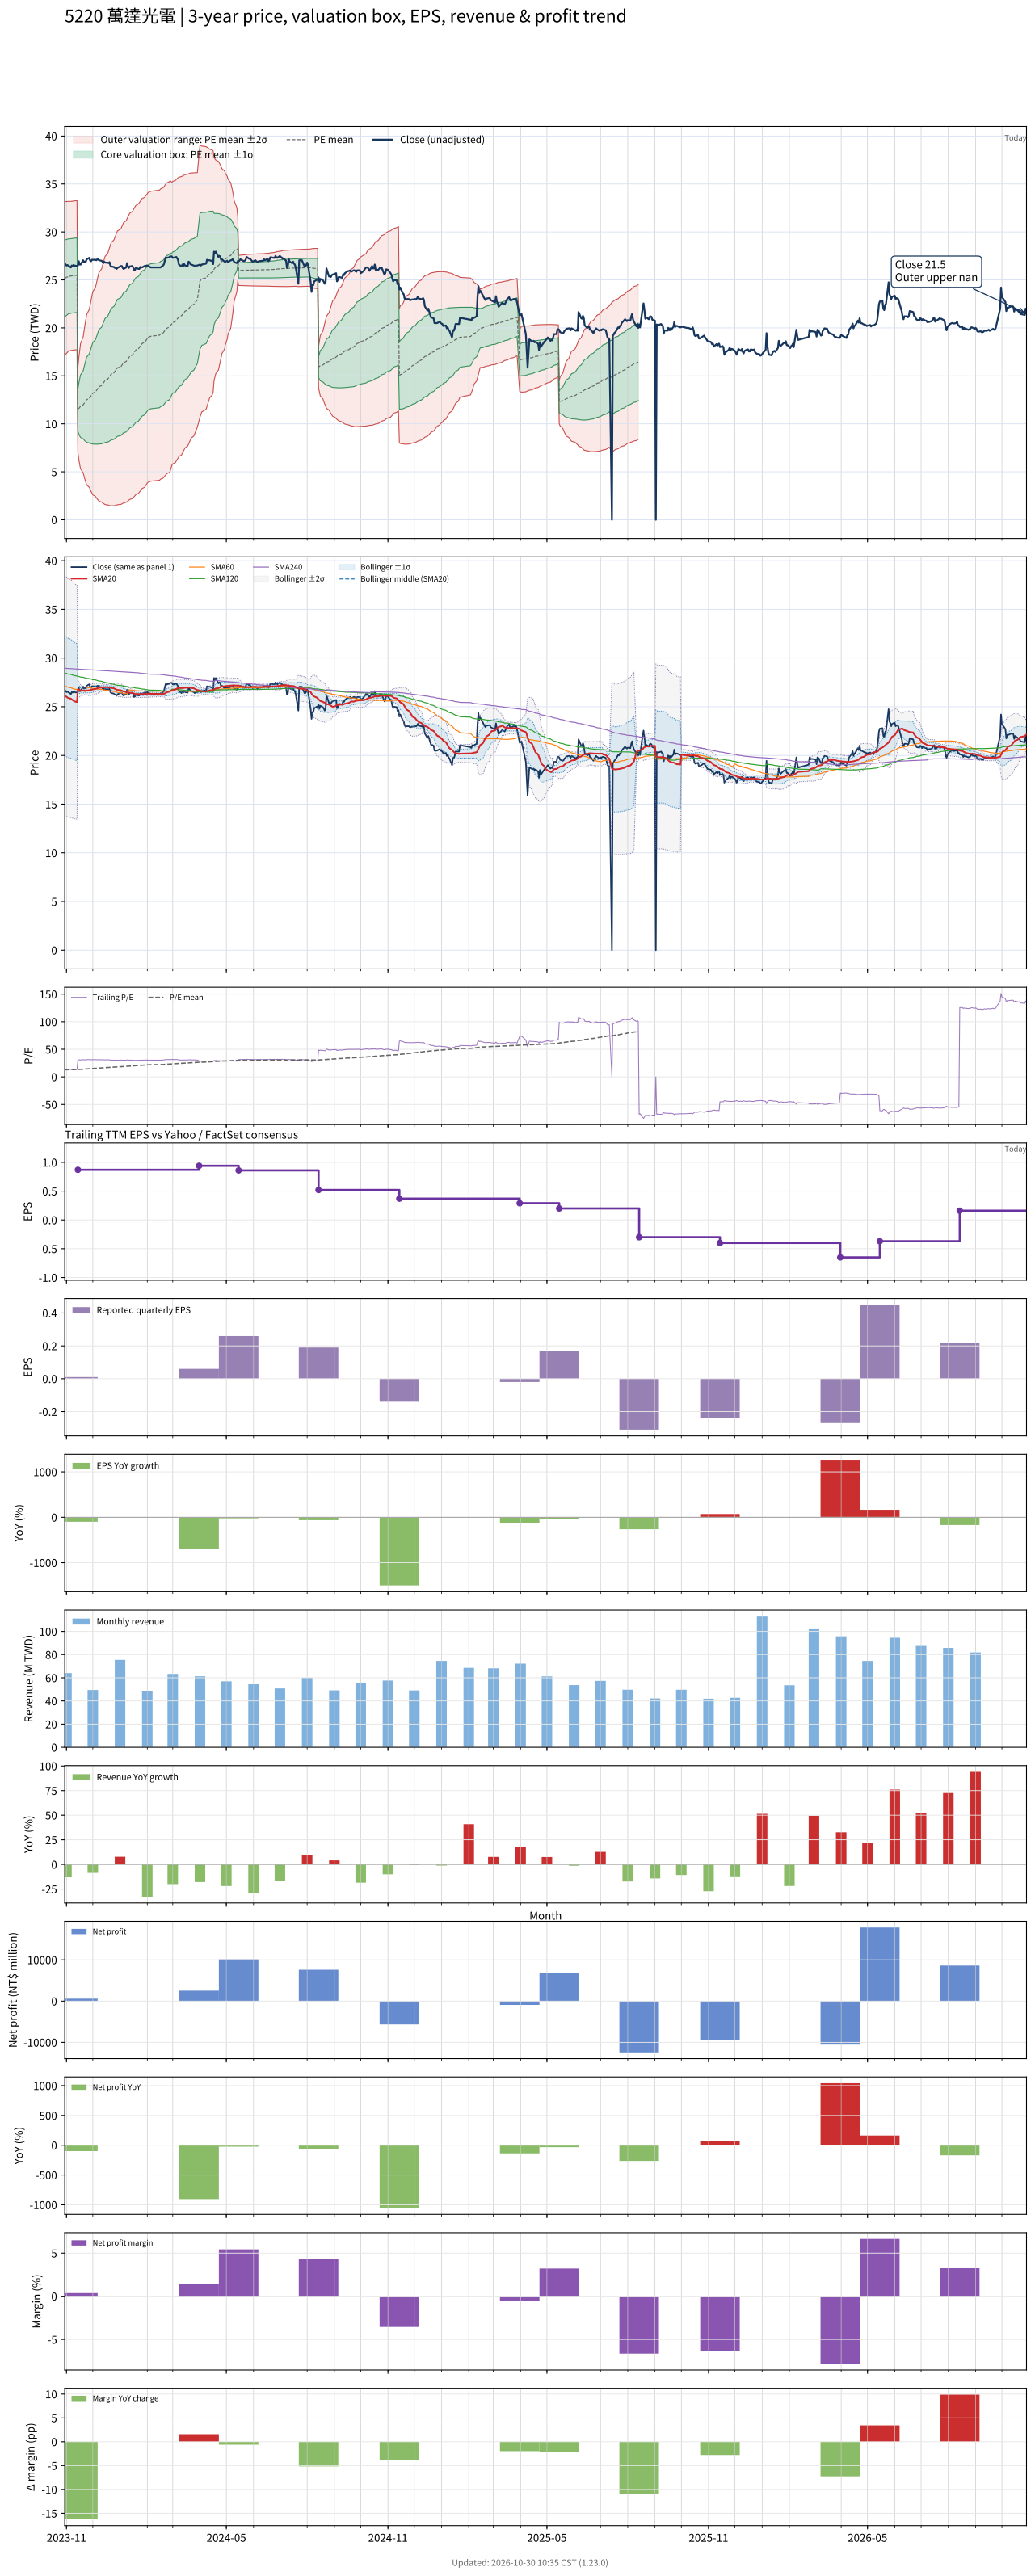

Values plotted in this chart, from the file beside it:
# chart-version: skill-stock-dynamic-val…
date, close, available_date, period_end, eps, ttm_eps, pe, pe_mean, pe_std, price_m2, price_m1, price_mean, price_p1, price_p2, forward_eps, forward_pe, forward_pe_mean, forward_pe_std, forward_price_m2, forward_price_m1, forward_price_mean, forward_price_p1, forward_price_p2, sma20
2023-10-30, 26.75, 2023-08-14, 2023-06-30, 0.53, 1.96, 13.65, 12.83, 2.041, 17.16, 21.16, 25.16, 29.16, 33.16, , , , , , , , , , 26.14
2023-10-31, 26.6, 2023-08-14, 2023-06-30, 0.53, 1.96, 13.57, 12.86, 2.03, 17.25, 21.23, 25.21, 29.19, 33.17, , , , , , , , , , 26.09
2023-11-01, 26.5, 2023-08-14, 2023-06-30, 0.53, 1.96, 13.52, 12.89, 2.019, 17.34, 21.3, 25.26, 29.21, 33.17, , , , , , , , , , 26.02
2023-11-02, 26.55, 2023-08-14, 2023-06-30, 0.53, 1.96, 13.55, 12.91, 2.007, 17.44, 21.37, 25.31, 29.24, 33.18, , , , , , , , , , 25.95
2023-11-03, 26.5, 2023-08-14, 2023-06-30, 0.53, 1.96, 13.52, 12.94, 1.994, 17.54, 21.45, 25.36, 29.27, 33.18, , , , , , , , , , 25.9
2023-11-06, 26.3, 2023-08-14, 2023-06-30, 0.53, 1.96, 13.42, 12.96, 1.981, 17.64, 21.53, 25.41, 29.29, 33.17, , , , , , , , , , 25.83
2023-11-07, 26.5, 2023-08-14, 2023-06-30, 0.53, 1.96, 13.52, 12.97, 1.981, 17.66, 21.54, 25.42, 29.31, 33.19, , , , , , , , , , 25.76
2023-11-08, 26.45, 2023-08-14, 2023-06-30, 0.53, 1.96, 13.49, 12.98, 1.981, 17.67, 21.55, 25.44, 29.32, 33.2, , , , , , , , , , 25.7
2023-11-09, 26.55, 2023-08-14, 2023-06-30, 0.53, 1.96, 13.55, 12.99, 1.982, 17.69, 21.57, 25.45, 29.34, 33.22, , , , , , , , , , 25.63
2023-11-10, 26.5, 2023-08-14, 2023-06-30, 0.53, 1.96, 13.52, 13, 1.982, 17.7, 21.59, 25.47, 29.36, 33.24, , , , , , , , , , 25.55
2023-11-13, 26.45, 2023-08-14, 2023-06-30, 0.53, 1.96, 13.49, 13, 1.982, 17.72, 21.6, 25.49, 29.37, 33.26, , , , , , , , , , 25.48
2023-11-14, 26.5, 2023-11-14, 2023-09-30, 0.01, 0.87, 30.46, 13.15, 2.542, 7.022, 9.233, 11.44, 13.66, 15.87, , , , , , , , , , 26.81
2023-11-15, 26.95, 2023-11-14, 2023-09-30, 0.01, 0.87, 30.98, 13.31, 3.017, 6.329, 8.954, 11.58, 14.2, 16.83, , , , , , , , , , 26.78
2023-11-16, 26.6, 2023-11-14, 2023-09-30, 0.01, 0.87, 30.57, 13.46, 3.403, 5.79, 8.75, 11.71, 14.67, 17.63, , , , , , , , , , 26.73
2023-11-17, 26.6, 2023-11-14, 2023-09-30, 0.01, 0.87, 30.57, 13.61, 3.742, 5.331, 8.586, 11.84, 15.1, 18.35, , , , , , , , , , 26.67
2023-11-20, 27.05, 2023-11-14, 2023-09-30, 0.01, 0.87, 31.09, 13.77, 4.067, 4.902, 8.44, 11.98, 15.52, 19.05, , , , , , , , , , 26.66
2023-11-21, 26.85, 2023-11-14, 2023-09-30, 0.01, 0.87, 30.86, 13.92, 4.354, 4.537, 8.324, 12.11, 15.9, 19.69, , , , , , , , , , 26.64
2023-11-22, 26.9, 2023-11-14, 2023-09-30, 0.01, 0.87, 30.92, 14.08, 4.619, 4.208, 8.227, 12.25, 16.26, 20.28, , , , , , , , , , 26.64
2023-11-23, 26.9, 2023-11-14, 2023-09-30, 0.01, 0.87, 30.92, 14.23, 4.866, 3.913, 8.147, 12.38, 16.61, 20.85, , , , , , , , , , 26.64
2023-11-24, 27.15, 2023-11-14, 2023-09-30, 0.01, 0.87, 31.21, 14.39, 5.104, 3.635, 8.075, 12.52, 16.96, 21.4, , , , , , , , , , 26.66
2023-11-27, 27.3, 2023-11-14, 2023-09-30, 0.01, 0.87, 31.38, 14.54, 5.331, 3.377, 8.015, 12.65, 17.29, 21.93, , , , , , , , , , 26.68
2023-11-28, 27, 2023-11-14, 2023-09-30, 0.01, 0.87, 31.03, 14.7, 5.536, 3.154, 7.971, 12.79, 17.6, 22.42, , , , , , , , , , 26.7
2023-11-29, 26.95, 2023-11-14, 2023-09-30, 0.01, 0.87, 30.98, 14.85, 5.728, 2.954, 7.937, 12.92, 17.9, 22.89, , , , , , , , , , 26.73
2023-11-30, 27.1, 2023-11-14, 2023-09-30, 0.01, 0.87, 31.15, 15.01, 5.914, 2.765, 7.91, 13.06, 18.2, 23.35, , , , , , , , , , 26.75
2023-12-01, 27.1, 2023-11-14, 2023-09-30, 0.01, 0.87, 31.15, 15.16, 6.09, 2.593, 7.892, 13.19, 18.49, 23.79, , , , , , , , , , 26.79
2023-12-04, 27.1, 2023-11-14, 2023-09-30, 0.01, 0.87, 31.15, 15.32, 6.258, 2.436, 7.88, 13.32, 18.77, 24.21, , , , , , , , , , 26.82
2023-12-05, 27.05, 2023-11-14, 2023-09-30, 0.01, 0.87, 31.09, 15.47, 6.416, 2.296, 7.877, 13.46, 19.04, 24.62, , , , , , , , , , 26.85
2023-12-06, 27.15, 2023-11-14, 2023-09-30, 0.01, 0.87, 31.21, 15.63, 6.569, 2.164, 7.879, 13.59, 19.31, 25.02, , , , , , , , , , 26.89
2023-12-07, 27.15, 2023-11-14, 2023-09-30, 0.01, 0.87, 31.21, 15.78, 6.715, 2.044, 7.886, 13.73, 19.57, 25.41, , , , , , , , , , 26.92
2023-12-08, 27.05, 2023-11-14, 2023-09-30, 0.01, 0.87, 31.09, 15.93, 6.852, 1.94, 7.901, 13.86, 19.82, 25.79, , , , , , , , , , 26.95
2023-12-11, 27, 2023-11-14, 2023-09-30, 0.01, 0.87, 31.03, 16.09, 6.982, 1.847, 7.922, 14, 20.07, 26.15, , , , , , , , , , 26.97
2023-12-12, 26.9, 2023-11-14, 2023-09-30, 0.01, 0.87, 30.92, 16.24, 7.104, 1.767, 7.948, 14.13, 20.31, 26.49, , , , , , , , , , 26.99
2023-12-13, 26.75, 2023-11-14, 2023-09-30, 0.01, 0.87, 30.75, 16.39, 7.218, 1.701, 7.981, 14.26, 20.54, 26.82, , , , , , , , , , 26.98
2023-12-14, 26.9, 2023-11-14, 2023-09-30, 0.01, 0.87, 30.92, 16.54, 7.33, 1.639, 8.016, 14.39, 20.77, 27.15, , , , , , , , , , 27
2023-12-15, 26.8, 2023-11-14, 2023-09-30, 0.01, 0.87, 30.8, 16.7, 7.436, 1.587, 8.056, 14.53, 20.99, 27.46, , , , , , , , , , 27.01
2023-12-18, 26.8, 2023-11-14, 2023-09-30, 0.01, 0.87, 30.8, 16.85, 7.537, 1.543, 8.1, 14.66, 21.21, 27.77, , , , , , , , , , 27
2023-12-19, 26.75, 2023-11-14, 2023-09-30, 0.01, 0.87, 30.75, 17, 7.632, 1.508, 8.148, 14.79, 21.43, 28.07, , , , , , , , , , 26.99
2023-12-20, 26.85, 2023-11-14, 2023-09-30, 0.01, 0.87, 30.86, 17.15, 7.725, 1.479, 8.2, 14.92, 21.64, 28.36, , , , , , , , , , 26.99
2023-12-21, 26.5, 2023-11-14, 2023-09-30, 0.01, 0.87, 30.46, 17.3, 7.809, 1.464, 8.257, 15.05, 21.84, 28.64, , , , , , , , , , 26.97
2023-12-22, 26.4, 2023-11-14, 2023-09-30, 0.01, 0.87, 30.34, 17.45, 7.886, 1.457, 8.318, 15.18, 22.04, 28.9, , , , , , , , , , 26.93
2023-12-25, 26.35, 2023-11-14, 2023-09-30, 0.01, 0.87, 30.29, 17.59, 7.96, 1.457, 8.382, 15.31, 22.23, 29.16, , , , , , , , , , 26.88
2023-12-26, 26.25, 2023-11-14, 2023-09-30, 0.01, 0.87, 30.17, 17.74, 8.028, 1.468, 8.452, 15.44, 22.42, 29.4, , , , , , , , , , 26.84
2023-12-27, 26.25, 2023-11-14, 2023-09-30, 0.01, 0.87, 30.17, 17.9, 8.089, 1.494, 8.531, 15.57, 22.61, 29.64, , , , , , , , , , 26.81
2023-12-28, 26.15, 2023-11-14, 2023-09-30, 0.01, 0.87, 30.06, 18.05, 8.146, 1.527, 8.613, 15.7, 22.79, 29.87, , , , , , , , , , 26.76
2023-12-29, 26.25, 2023-11-14, 2023-09-30, 0.01, 0.87, 30.17, 18.2, 8.2, 1.564, 8.699, 15.83, 22.97, 30.1, , , , , , , , , , 26.72
2024-01-02, 26.45, 2023-11-14, 2023-09-30, 0.01, 0.87, 30.4, 18.35, 8.256, 1.601, 8.783, 15.97, 23.15, 30.33, , , , , , , , , , 26.69
2024-01-03, 26.45, 2023-11-14, 2023-09-30, 0.01, 0.87, 30.4, 18.5, 8.308, 1.644, 8.871, 16.1, 23.33, 30.55, , , , , , , , , , 26.66
2024-01-04, 26.25, 2023-11-14, 2023-09-30, 0.01, 0.87, 30.17, 18.66, 8.354, 1.695, 8.963, 16.23, 23.5, 30.77, , , , , , , , , , 26.61
2024-01-05, 26.15, 2023-11-14, 2023-09-30, 0.01, 0.87, 30.06, 18.81, 8.395, 1.756, 9.059, 16.36, 23.67, 30.97, , , , , , , , , , 26.56
2024-01-08, 26.3, 2023-11-14, 2023-09-30, 0.01, 0.87, 30.23, 18.96, 8.435, 1.819, 9.157, 16.5, 23.83, 31.17, , , , , , , , , , 26.52
2024-01-09, 26.75, 2023-11-14, 2023-09-30, 0.01, 0.87, 30.75, 19.12, 8.478, 1.881, 9.256, 16.63, 24.01, 31.38, , , , , , , , , , 26.51
2024-01-10, 26.4, 2023-11-14, 2023-09-30, 0.01, 0.87, 30.34, 19.27, 8.512, 1.954, 9.36, 16.77, 24.17, 31.58, , , , , , , , , , 26.49
2024-01-11, 26.25, 2023-11-14, 2023-09-30, 0.01, 0.87, 30.17, 19.42, 8.543, 2.034, 9.466, 16.9, 24.33, 31.76, , , , , , , , , , 26.46
2024-01-12, 26.4, 2023-11-14, 2023-09-30, 0.01, 0.87, 30.34, 19.58, 8.572, 2.118, 9.575, 17.03, 24.49, 31.95, , , , , , , , , , 26.44
2024-01-15, 26.45, 2023-11-14, 2023-09-30, 0.01, 0.87, 30.4, 19.73, 8.598, 2.207, 9.687, 17.17, 24.65, 32.13, , , , , , , , , , 26.42
2024-01-16, 26.3, 2023-11-14, 2023-09-30, 0.01, 0.87, 30.23, 19.89, 8.62, 2.301, 9.801, 17.3, 24.8, 32.3, , , , , , , , , , 26.39
2024-01-17, 26, 2023-11-14, 2023-09-30, 0.01, 0.87, 29.89, 20.04, 8.636, 2.403, 9.917, 17.43, 24.94, 32.46, , , , , , , , , , 26.36
2024-01-18, 26.05, 2023-11-14, 2023-09-30, 0.01, 0.87, 29.94, 20.19, 8.65, 2.511, 10.04, 17.56, 25.09, 32.61, , , , , , , , , , 26.32
2024-01-19, 26.25, 2023-11-14, 2023-09-30, 0.01, 0.87, 30.17, 20.34, 8.663, 2.622, 10.16, 17.7, 25.23, 32.77, , , , , , , , , , 26.3
... 668 more rows
